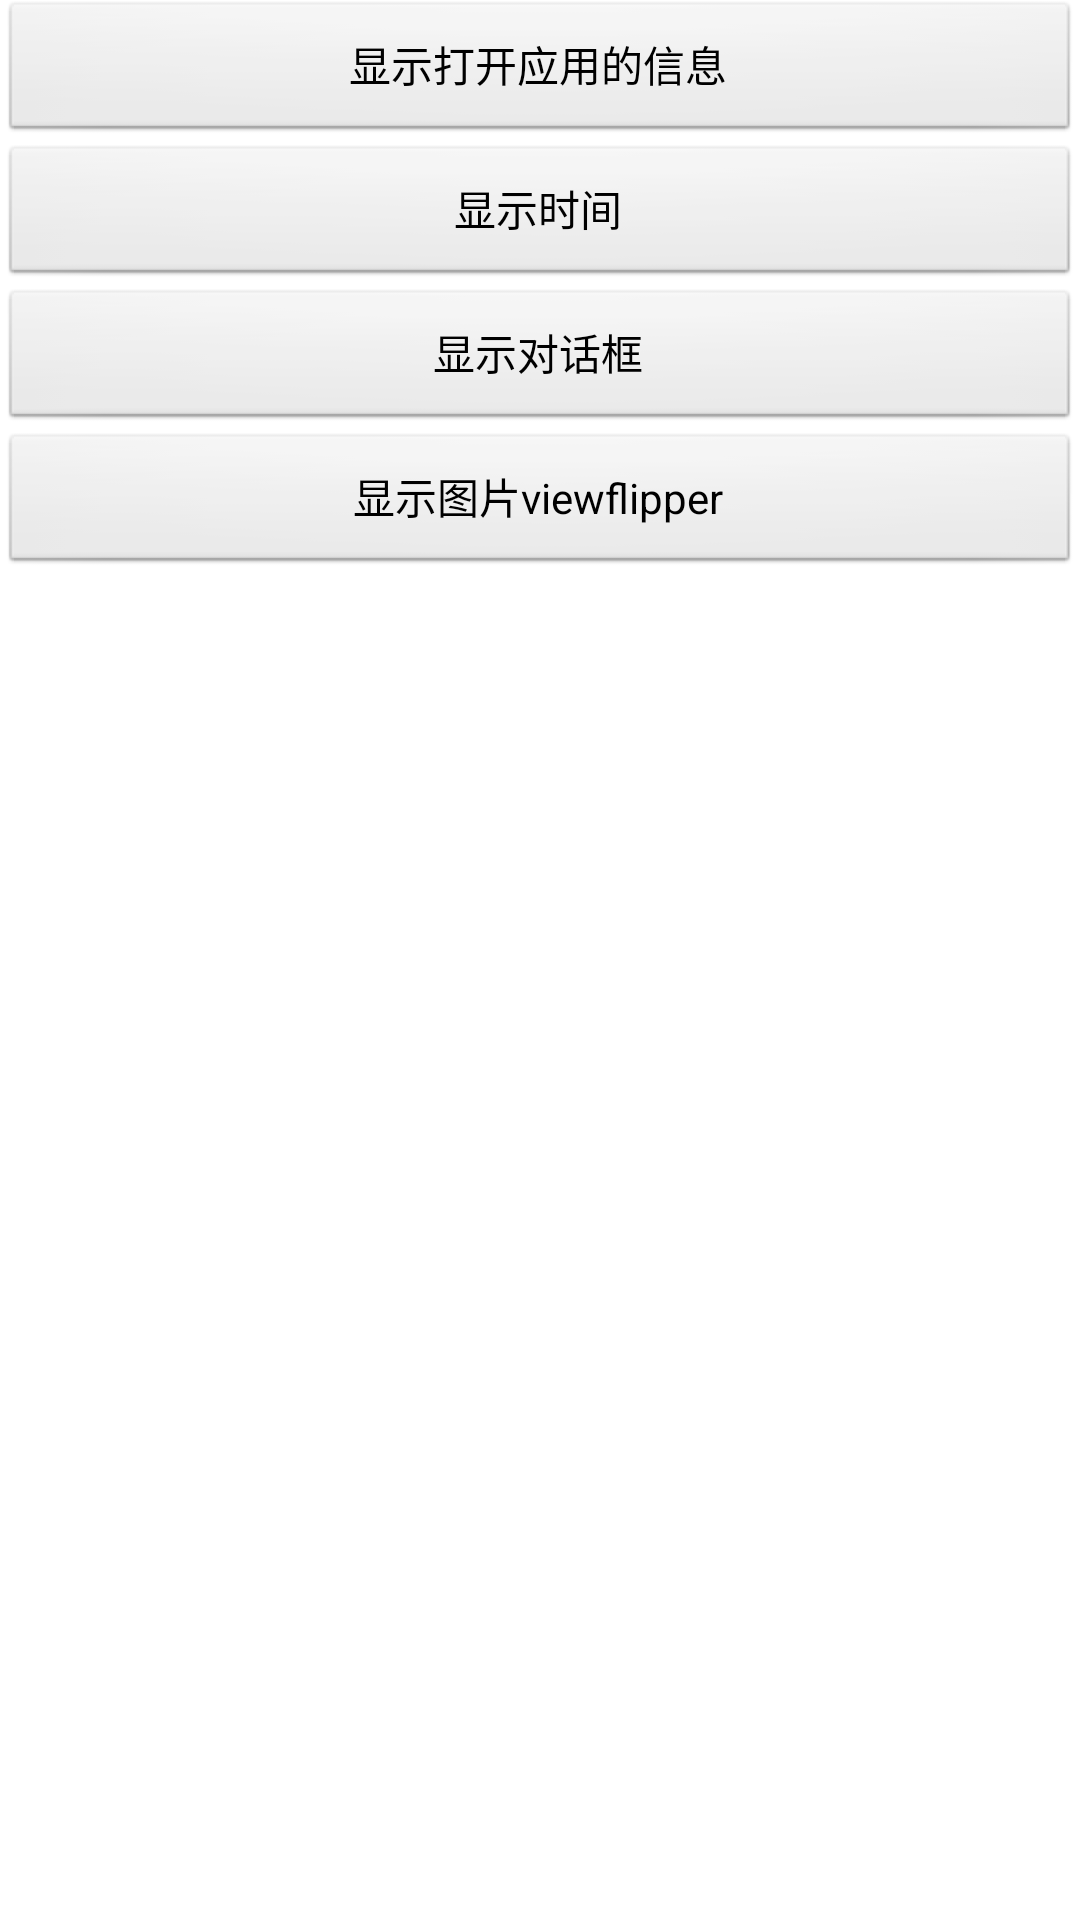

Produce the Android XML layout that renders to this screen, including the resource entries it uses.
<!-- AndroidManifest.xml: application theme AppTheme -->
<!-- res/layout/activity_main.xml -->
<LinearLayout xmlns:android="http://schemas.android.com/apk/res/android"
    android:layout_width="fill_parent"
    android:layout_height="fill_parent"
    android:orientation="vertical" >

    <Button
        android:id="@+id/getAllPackageInfo"
        android:layout_width="match_parent"
        android:layout_height="wrap_content"
        android:onClick="getAllPackageInfo"
        android:text="@string/getAllPackageInfo" />
     <Button
        android:id="@+id/showTimeInfo"
        android:layout_width="match_parent"
        android:layout_height="wrap_content"
        android:onClick="showTimeInfo"
        android:text="@string/showTimeInfo" />
     <Button
        android:id="@+id/showdialog"
        android:layout_width="match_parent"
        android:layout_height="wrap_content"
        android:onClick="showDialog"
        android:text="@string/showdialog" />
     <Button
        android:id="@+id/photoviewflipper"
        android:layout_width="match_parent"
        android:layout_height="wrap_content"
        android:onClick="showPhotoAnim"
        android:text="@string/photoviewflipper" />

</LinearLayout>
<!-- resources referenced by this layout -->
<resources>
  <string name="getAllPackageInfo">显示打开应用的信息</string>
  <string name="photoviewflipper">显示图片viewflipper</string>
  <string name="showTimeInfo">显示时间</string>
  <string name="showdialog">显示对话框</string>
  <style name="AppTheme" parent="AppBaseTheme">
          
      </style>
  <style name="AppBaseTheme" parent="android:Theme.Light">
          
      </style>
</resources>
